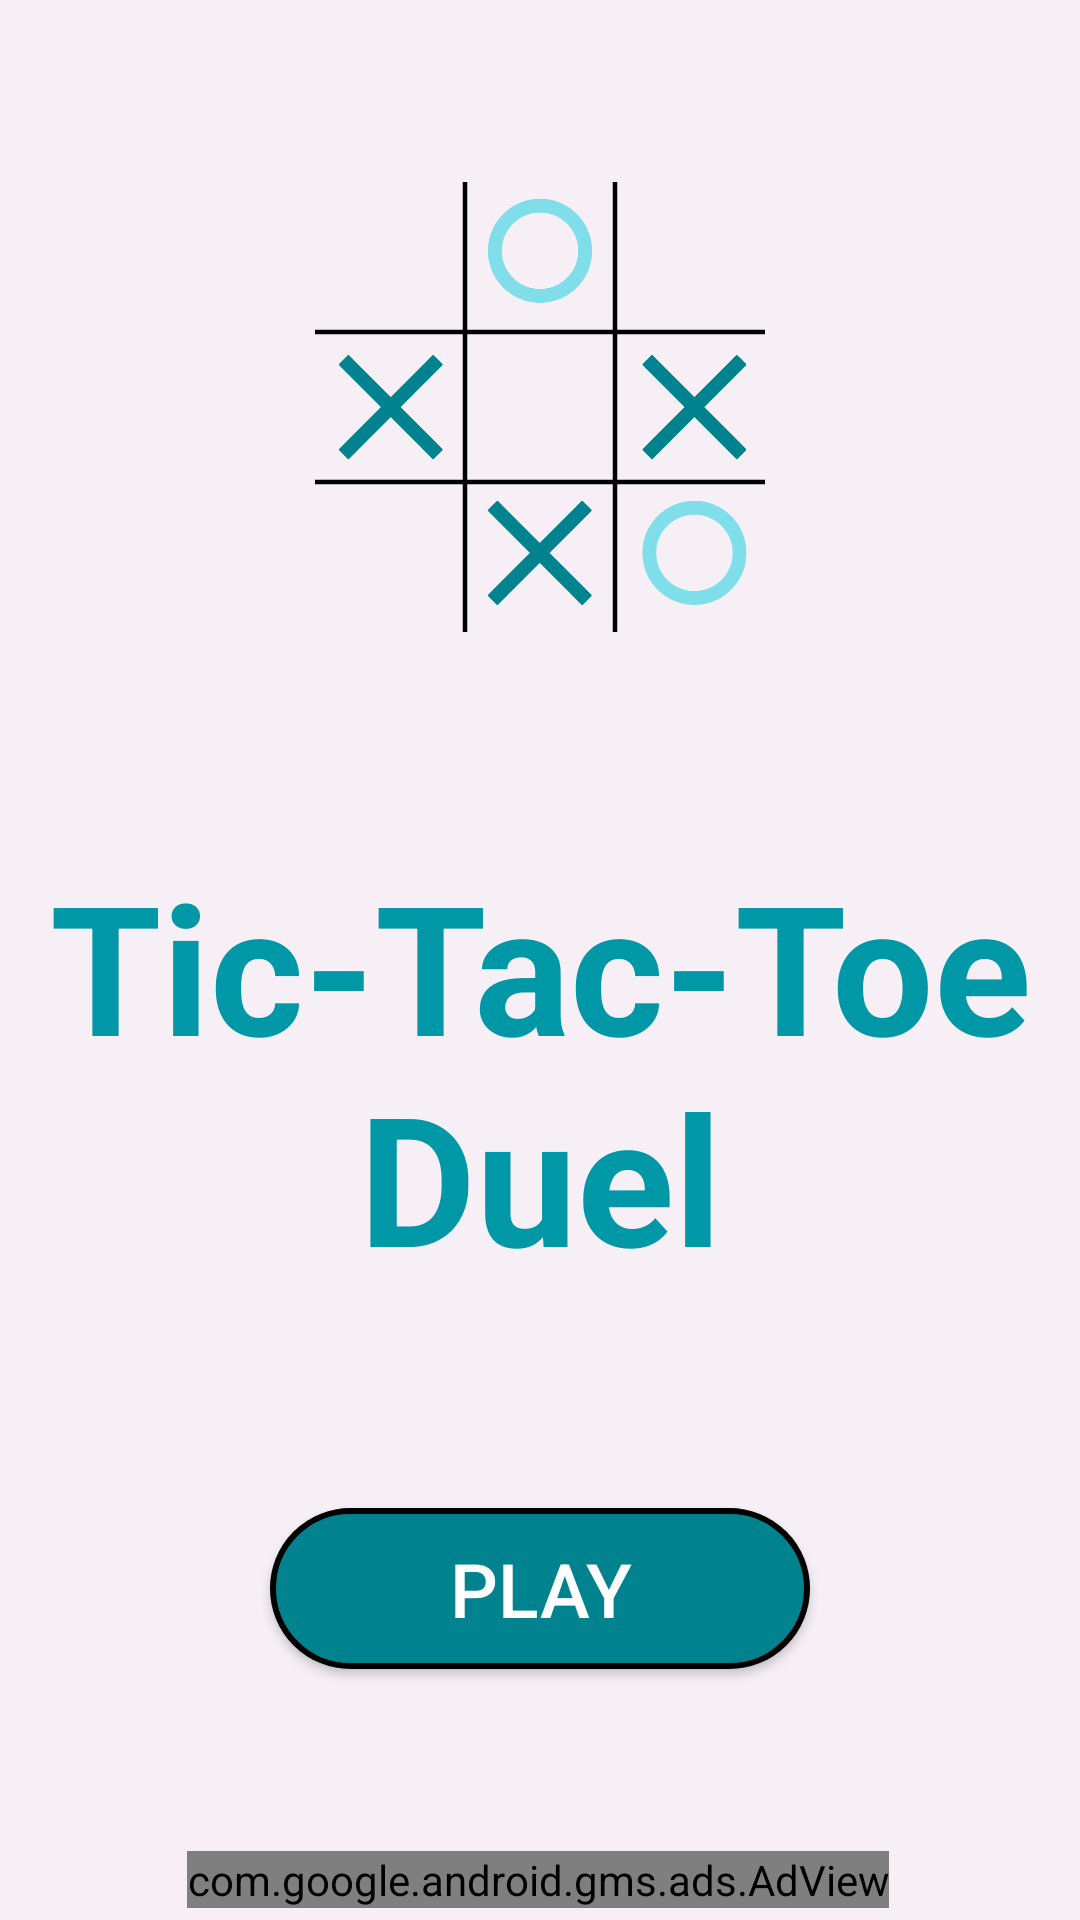

This screen was rendered from an Android layout file. Write that file and the resources it references.
<!-- AndroidManifest.xml: application theme AppTheme -->
<!-- res/layout/fragment_title.xml -->
<?xml version="1.0" encoding="utf-8"?>
<androidx.constraintlayout.widget.ConstraintLayout xmlns:android="http://schemas.android.com/apk/res/android"
    xmlns:app="http://schemas.android.com/apk/res-auto"
    xmlns:tools="http://schemas.android.com/tools"
    android:layout_width="match_parent"
    android:layout_height="match_parent"
    xmlns:ads="http://schemas.android.com/apk/res-auto"
    tools:context=".TitleFragment"
    android:background="@color/activity_background"
    android:fitsSystemWindows="true">

    
    <ImageView
        android:id="@+id/ivLogo"
        android:layout_width="150dp"
        android:layout_height="150dp"

        android:src="@drawable/ttt_app_icon"
        android:contentDescription="@string/app_logo"

        app:layout_constraintTop_toTopOf="parent"
        app:layout_constraintBottom_toTopOf="@id/tvTitle"
        app:layout_constraintStart_toStartOf="parent"
        app:layout_constraintEnd_toEndOf="parent"/>

    <TextView
        android:id="@+id/tvTitle"
        style="@style/TitleStyle"

        android:layout_height="wrap_content"
        android:layout_width="wrap_content"

        android:text="@string/Main_Menu_title"

        app:layout_constraintBottom_toTopOf="@id/play_button"
        app:layout_constraintEnd_toEndOf="parent"
        app:layout_constraintStart_toStartOf="parent"
        app:layout_constraintTop_toBottomOf="@id/ivLogo" />

    <Button
        android:id="@+id/play_button"
        style="@style/ButtonStyle"

        android:layout_height="wrap_content"
        android:layout_width="wrap_content"

        android:text="@string/Button_Start"

        app:layout_constraintBottom_toTopOf="@id/adView"
        app:layout_constraintTop_toBottomOf="@id/tvTitle"
        app:layout_constraintStart_toStartOf="parent"
        app:layout_constraintEnd_toEndOf="parent"
        />

    <com.google.android.gms.ads.AdView
        android:id="@+id/adView"
        android:layout_width="wrap_content"
        android:layout_height="wrap_content"
        android:layout_marginBottom="4dp"

        ads:adSize="BANNER"
        ads:adUnitId="ca-app-pub-7318525606558822/4095175569"

        app:layout_constraintBottom_toBottomOf="parent"
        app:layout_constraintEnd_toEndOf="parent"
        app:layout_constraintHorizontal_bias="0.494"
        app:layout_constraintStart_toStartOf="parent" />


</androidx.constraintlayout.widget.ConstraintLayout>
<!-- resources referenced by this layout -->
<resources>
  <color name="activity_background">#F6F0F6</color>
  <!-- drawable ttt_app_icon: png bitmap (drawable, 39973 bytes) -->
  <string name="Button_Start">Play</string>
  <string name="Main_Menu_title">Tic-Tac-Toe Duel</string>
  <string name="app_logo">app icon logo</string>
  <style name="ButtonStyle" parent="TextStyle">
          <item name="android:width">180dp</item>
          <item name="android:textColor">@color/white</item>
          <item name="android:background">@drawable/play_button</item>
      </style>
  <style name="TitleStyle" parent="TextStyle">
          <item name="android:textSize">60sp</item>
          <item name="android:textStyle">bold</item>
          <item name="android:fontFamily">sans-serif</item>
          <item name="android:textColor">@color/Title_color</item>
          <item name="android:gravity">center</item>
      </style>
  <style name="AppTheme" parent="Theme.AppCompat.Light.DarkActionBar">
          <item name="colorPrimary">@color/colorPrimary</item>
          <item name="colorPrimaryDark">@color/colorPrimaryDark</item>
          <item name="colorAccent">@color/colorAccent</item>
      </style>
  <style name="TextStyle" parent="@android:style/TextAppearance">
  
  
          <item name="android:textSize">25sp</item>
          <item name="android:padding">10dp</item>
      </style>
  <color name="white">#FFFFFFFF</color>
  <!-- drawable play_button (drawable) -->
  <?xml version="1.0" encoding="utf-8"?>
  <selector xmlns:android="http://schemas.android.com/apk/res/android">
      <item>
          <shape android:shape="rectangle">
              <solid android:color="@color/button_color"/>
              <corners android:radius="100dp"/>
              <stroke android:color="@color/black" android:width="2dp"/>
          </shape>
      </item>
  </selector>
  <color name="Title_color">#0097A7</color>
  <color name="colorPrimary">#00BCD1</color>
  <color name="colorPrimaryDark">#00838F</color>
  <color name="colorAccent">#00838F</color>
  <color name="button_color">#00838F</color>
  <color name="black">#FF000000</color>
</resources>
